Dataset: abo (GitHub, trungquoc113/Interior-design-using-AI). Classes: bed, chair, lamp, sofa, storage, table.

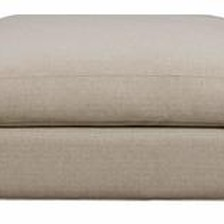
Label: chair

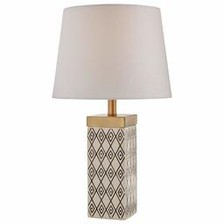
Label: lamp

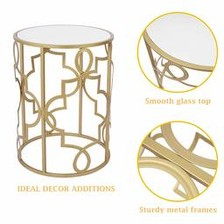
Label: table

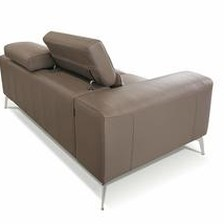
Label: sofa

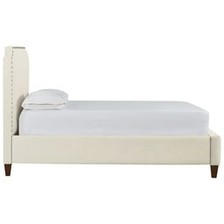
Label: bed

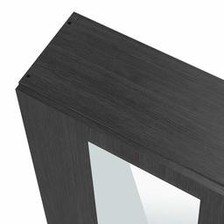
Label: storage
